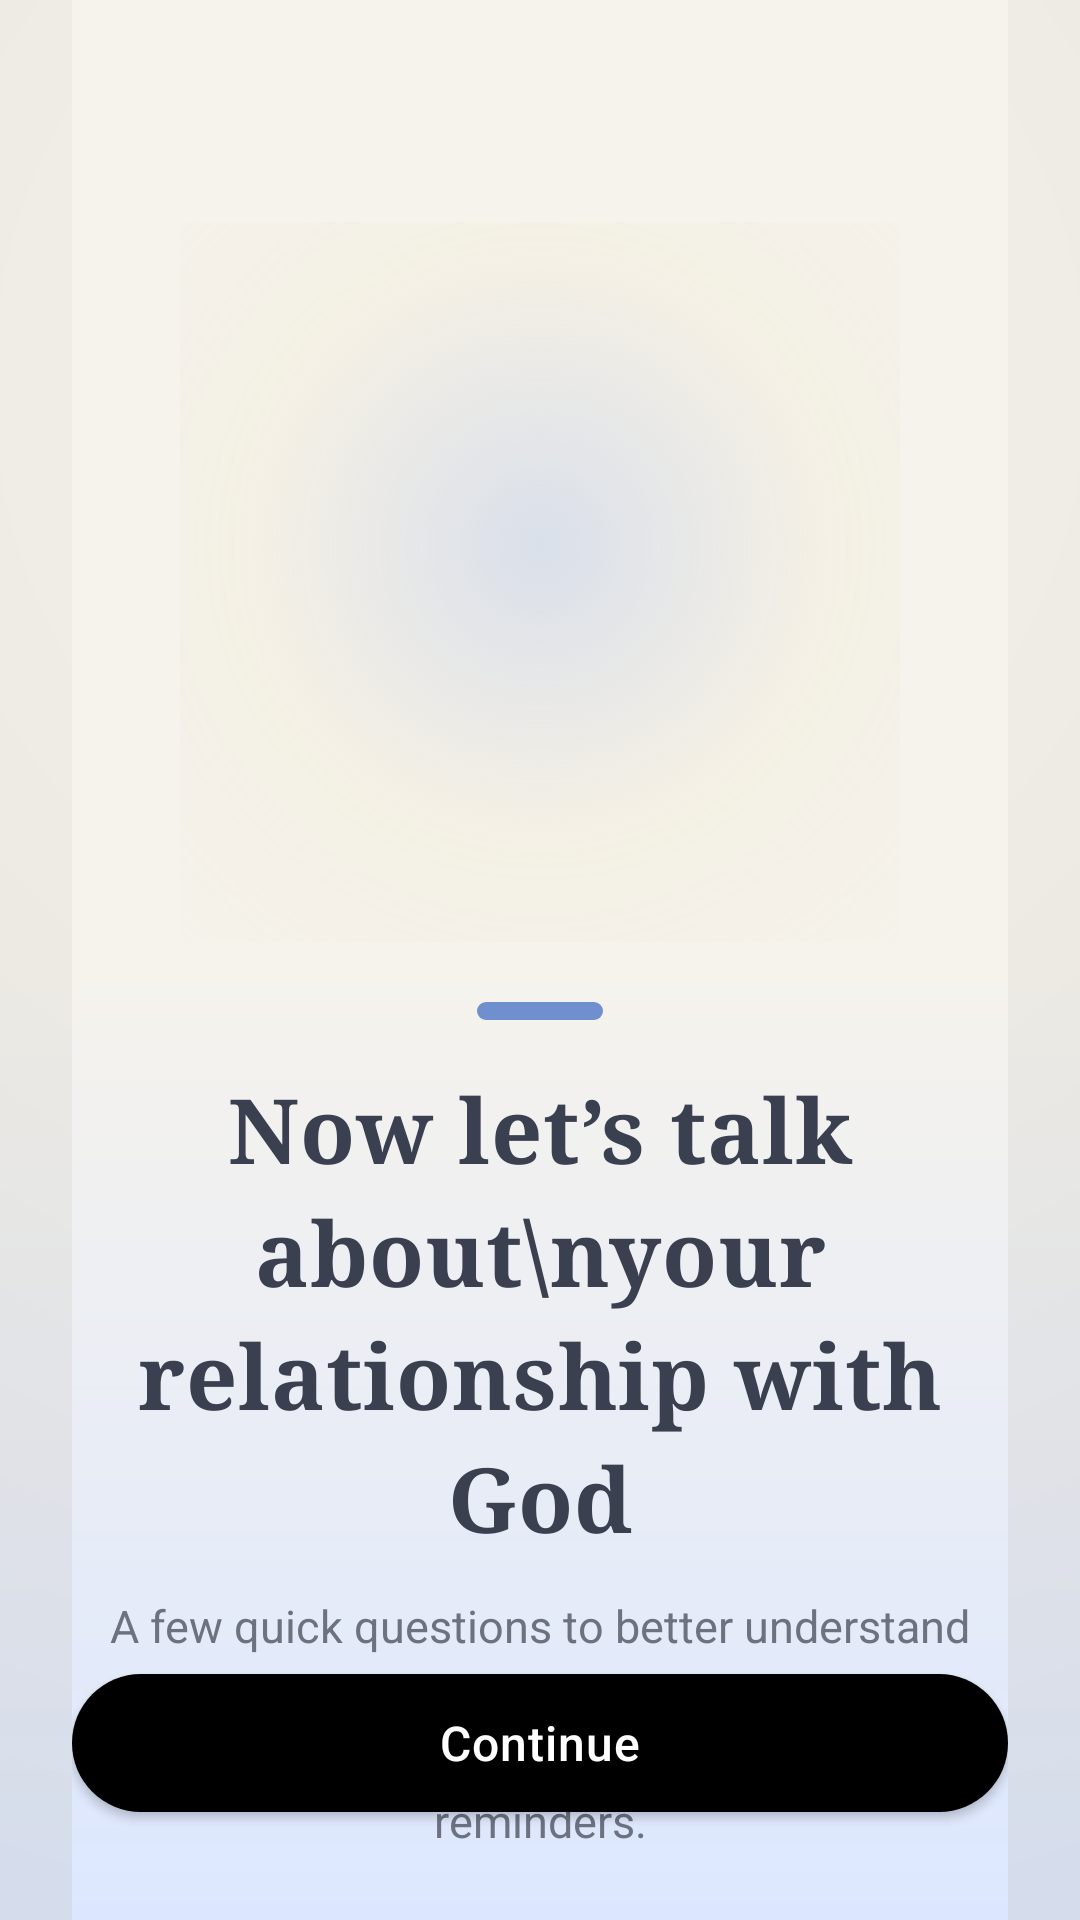

This screen was rendered from an Android layout file. Write that file and the resources it references.
<!-- AndroidManifest.xml: application theme Theme.Verset -->
<!-- res/layout/godrelationship_intro.xml -->
<?xml version="1.0" encoding="utf-8"?>
<androidx.constraintlayout.widget.ConstraintLayout
    xmlns:android="http://schemas.android.com/apk/res/android"
    xmlns:app="http://schemas.android.com/apk/res-auto"
    android:id="@+id/main"
    android:layout_width="match_parent"
    android:layout_height="match_parent"
    android:background="@drawable/bg_premium_light_hero"
    android:paddingStart="24dp"
    android:paddingEnd="24dp">

    
    <View
        android:id="@+id/topSoftGradient"
        android:layout_width="0dp"
        android:layout_height="0dp"
        android:background="@drawable/bg_top_soft_gradient"
        app:layout_constraintTop_toTopOf="parent"
        app:layout_constraintBottom_toBottomOf="parent"
        app:layout_constraintStart_toStartOf="parent"
        app:layout_constraintEnd_toEndOf="parent" />

    
    <View
        android:id="@+id/softAura"
        android:layout_width="240dp"
        android:layout_height="240dp"
        android:layout_marginTop="74dp"
        android:background="@drawable/bg_soft_aura_premium"
        app:layout_constraintTop_toTopOf="parent"
        app:layout_constraintStart_toStartOf="parent"
        app:layout_constraintEnd_toEndOf="parent" />

    
    <ImageView
        android:id="@+id/imageView"
        android:layout_width="160dp"
        android:layout_height="160dp"
        android:contentDescription="@string/mascot"
        android:scaleType="fitCenter"
        app:layout_constraintTop_toTopOf="@id/softAura"
        app:layout_constraintBottom_toBottomOf="@id/softAura"
        app:layout_constraintStart_toStartOf="@id/softAura"
        app:layout_constraintEnd_toEndOf="@id/softAura"
        app:srcCompat="@drawable/mascotte" />

    
    <View
        android:id="@+id/accentLine"
        android:layout_width="42dp"
        android:layout_height="6dp"
        android:layout_marginTop="20dp"
        android:background="@drawable/bg_accent_pill_premium"
        app:layout_constraintTop_toBottomOf="@id/softAura"
        app:layout_constraintStart_toStartOf="parent"
        app:layout_constraintEnd_toEndOf="parent"/>

    
    <TextView
        android:id="@+id/textTitle"
        android:layout_width="0dp"
        android:layout_height="wrap_content"
        android:layout_marginTop="16dp"
        android:gravity="center"
        android:text="Now let’s talk about\nyour relationship with God"
        android:textColor="@color/text_primary"
        android:textSize="30sp"
        android:lineSpacingExtra="6dp"
        android:letterSpacing="0.01"
        android:fontFamily="serif"
        android:textStyle="bold"
        app:layout_constraintTop_toBottomOf="@id/accentLine"
        app:layout_constraintStart_toStartOf="parent"
        app:layout_constraintEnd_toEndOf="parent" />

    
    <TextView
        android:id="@+id/textSubtitle"
        android:layout_width="0dp"
        android:layout_height="wrap_content"
        android:layout_marginTop="12dp"
        android:gravity="center"
        android:text="A few quick questions to better understand where you are spiritually — so we can personalize your daily verses and prayer reminders."
        android:textColor="@color/text_secondary"
        android:textSize="15sp"
        android:lineSpacingExtra="4dp"
        app:layout_constraintTop_toBottomOf="@id/textTitle"
        app:layout_constraintStart_toStartOf="parent"
        app:layout_constraintEnd_toEndOf="parent" />

    
    <com.google.android.material.button.MaterialButton
        android:id="@+id/buttonContinue"
        style="@style/Widget.App.PremiumCta"
        android:layout_width="0dp"
        android:layout_height="58dp"
        android:layout_marginBottom="30dp"
        android:text="Continue"
        android:letterSpacing="0.02"
        app:backgroundTint="@null"
        app:iconTint="@null"
        app:layout_constraintBottom_toBottomOf="parent"
        app:layout_constraintStart_toStartOf="parent"
        app:layout_constraintEnd_toEndOf="parent"/>
</androidx.constraintlayout.widget.ConstraintLayout>
<!-- resources referenced by this layout -->
<resources>
  <color name="text_primary">#3A4050</color>
  <color name="text_secondary">#6C7280</color>
  <!-- drawable bg_accent_pill_premium (drawable) -->
  <?xml version="1.0" encoding="utf-8"?>
  <shape xmlns:android="http://schemas.android.com/apk/res/android">
      <corners android:radius="999dp"/>
      <solid android:color="#6F8FCF"/>
  </shape>
  <!-- drawable bg_premium_light_hero (drawable) -->
  <?xml version="1.0" encoding="utf-8"?>
  <layer-list xmlns:android="http://schemas.android.com/apk/res/android">
  
      
      <item>
          <shape>
              <solid android:color="#F6F3EC"/>
          </shape>
      </item>
  
      
      <item>
          <shape>
              <gradient
                  android:angle="90"
                  android:startColor="#E6EEFF"
                  android:centerColor="#F6F3EC"
                  android:endColor="#F6F3EC"/>
          </shape>
      </item>
  
      
      <item>
          <shape>
              <gradient
                  android:type="radial"
                  android:gradientRadius="560dp"
                  android:centerX="0.5"
                  android:centerY="0.2"
                  android:startColor="#00FFFFFF"
                  android:endColor="#14000000"/>
          </shape>
      </item>
  
  </layer-list>
  <!-- drawable bg_soft_aura_premium (drawable) -->
  <?xml version="1.0" encoding="utf-8"?>
  <shape xmlns:android="http://schemas.android.com/apk/res/android">
      <gradient
          android:type="radial"
          android:gradientRadius="190dp"
          android:centerX="0.5"
          android:centerY="0.45"
          android:startColor="#66AFC3E8"
          android:centerColor="#1AE9D8A6"
          android:endColor="#00FFFFFF"/>
  </shape>
  <!-- drawable bg_top_soft_gradient (drawable) -->
  <?xml version="1.0" encoding="utf-8"?>
  <shape xmlns:android="http://schemas.android.com/apk/res/android">
      <gradient
          android:angle="90"
          android:startColor="#DCE7FF"
          android:centerColor="#F6F3EC"
          android:endColor="#F6F3EC"
          android:type="linear"/>
  </shape>
  <string name="mascot">Mascot</string>
  <style name="Widget.App.PremiumCta" parent="Widget.MaterialComponents.Button">
          <item name="android:textAllCaps">false</item>
          <item name="android:textColor">@color/button_text</item>
          <item name="android:textSize">16sp</item>
          <item name="android:fontFamily">sans-serif-medium</item>
          <item name="backgroundTint">@color/accent_primary</item>
          <item name="cornerRadius">28dp</item>
          <item name="rippleColor">@color/ripple_soft</item>
      </style>
  <style name="Theme.Verset" parent="Base.Theme.Verset" />
  <color name="button_text">#FFFFFF</color>
  <color name="accent_primary">#6F8FCF</color>
  <color name="ripple_soft">#2A6F8FCF</color>
  <style name="Base.Theme.Verset" parent="Theme.Material3.DayNight.NoActionBar">
  
          <item name="colorPrimary">@color/accent_primary</item>
          <item name="colorOnPrimary">@color/white</item>
  
          <item name="android:colorBackground">@color/background_primary</item>
          <item name="colorSurface">@color/card_background</item>
          <item name="colorOnSurface">@color/text_primary</item>
  
          <item name="android:statusBarColor">@color/background_primary</item>
          <item name="android:navigationBarColor">@color/background_primary</item>
  
          <item name="android:windowLightStatusBar">true</item>
  
          <item name="android:textColorPrimary">@color/text_primary</item>
          <item name="android:textColorSecondary">@color/text_secondary</item>
  
      </style>
  <color name="white">#FFFFFFFF</color>
  <color name="background_primary">#F6F3EC</color>
  <color name="card_background">#FFFFFF</color>
</resources>
